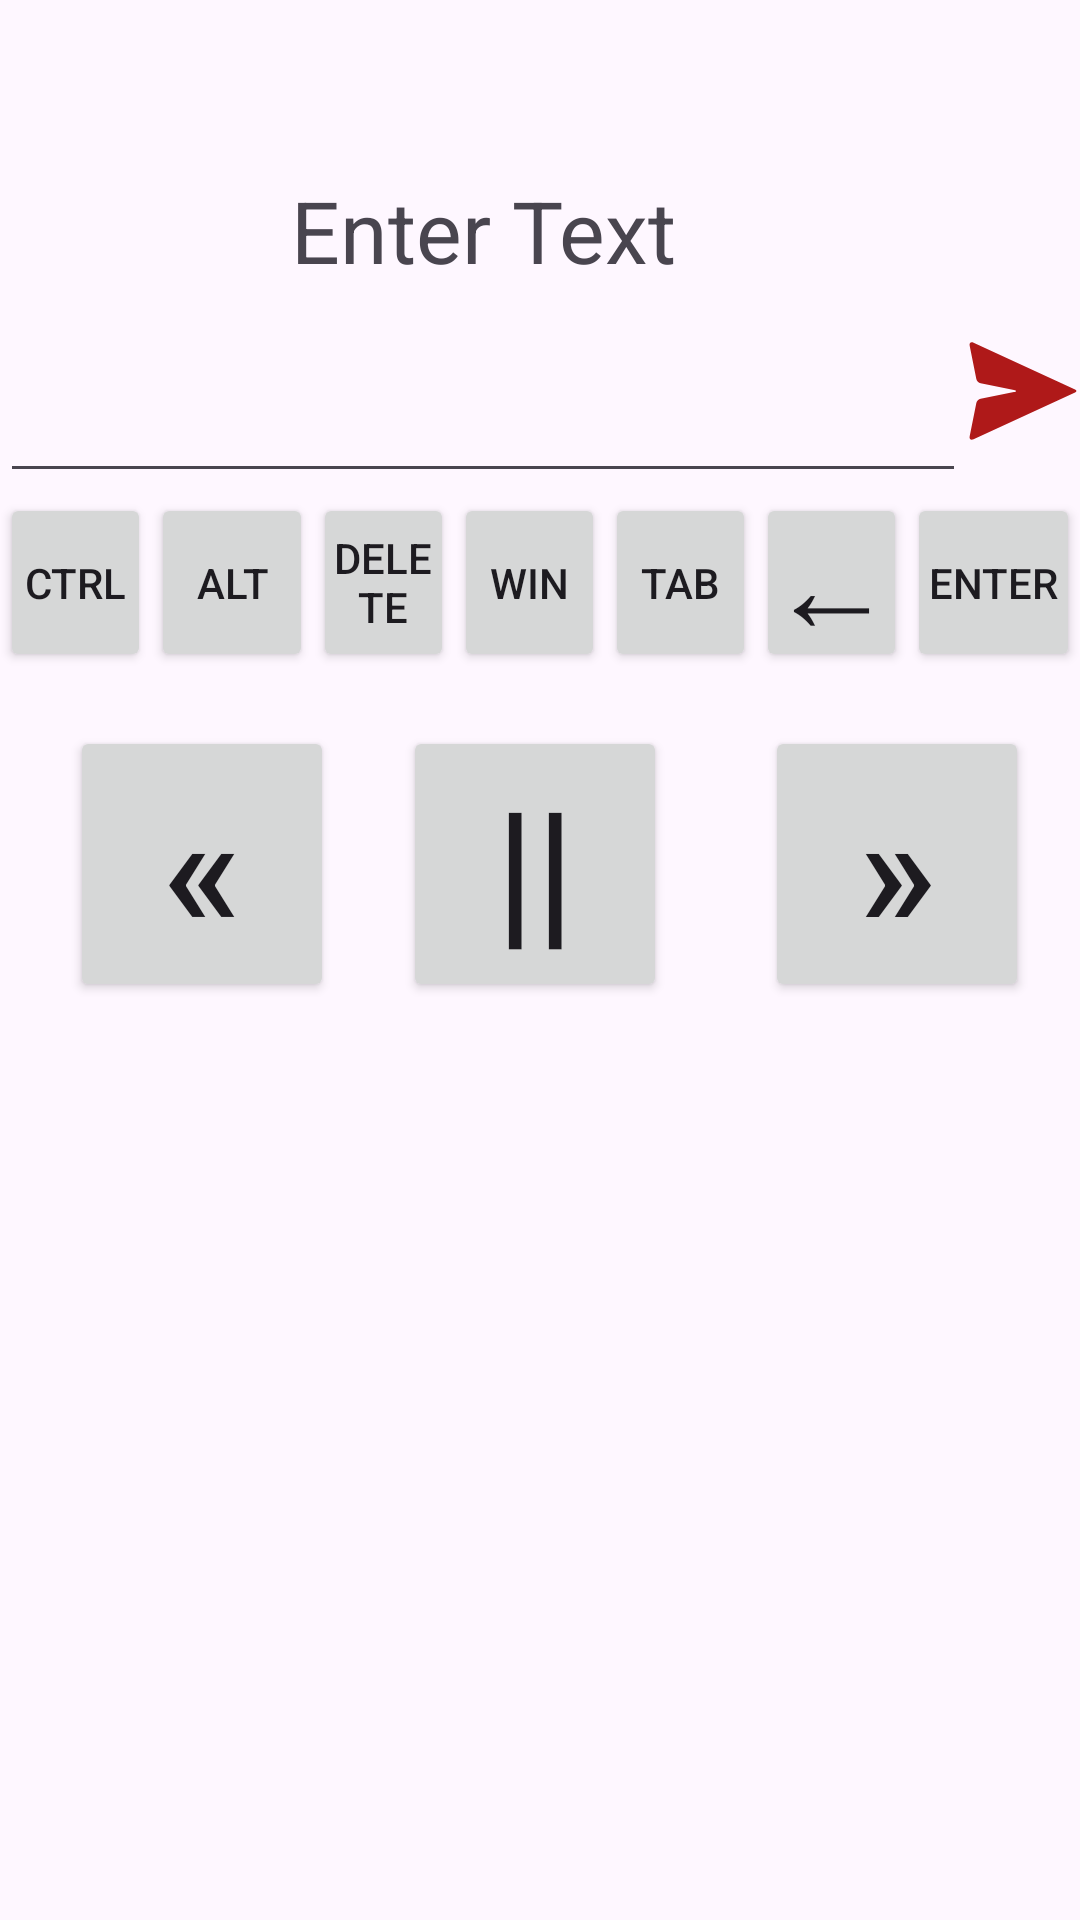

Reconstruct the res/layout file that produces this screen, plus the resources it refers to.
<!-- AndroidManifest.xml: application theme Theme.Controller -->
<!-- res/layout/keyboard.xml -->
<?xml version="1.0" encoding="utf-8"?>
<androidx.constraintlayout.widget.ConstraintLayout xmlns:android="http://schemas.android.com/apk/res/android"
    xmlns:app="http://schemas.android.com/apk/res-auto"
    xmlns:tools="http://schemas.android.com/tools"
    android:layout_width="match_parent"
    android:layout_height="match_parent">

    <FrameLayout
        android:id="@+id/ad_kb"
        android:layout_width="0dp"
        android:layout_height="wrap_content"
        app:layout_constraintBottom_toBottomOf="parent"
        app:layout_constraintLeft_toLeftOf="parent"
        app:layout_constraintRight_toRightOf="parent" />

    <EditText
        android:id="@+id/Keystroke"
        android:layout_width="0dp"
        android:layout_height="0dp"
        android:ems="10"
        android:inputType="textMultiLine"
        android:textSize="24sp"
        app:layout_constraintBottom_toTopOf="@+id/guideline23"
        app:layout_constraintEnd_toStartOf="@+id/guideline41"
        app:layout_constraintStart_toStartOf="@+id/guideline21"
        app:layout_constraintTop_toTopOf="@+id/guideline24" />

    <TextView
        android:id="@+id/textView2"
        android:layout_width="0dp"
        android:layout_height="0dp"
        android:autoSizeTextType="uniform"
        android:text="Enter Text"
        android:textAlignment="center"
        android:textSize="37dp"
        app:layout_constraintBottom_toTopOf="@+id/guideline24"
        app:layout_constraintEnd_toStartOf="@+id/guideline41"
        app:layout_constraintStart_toStartOf="@+id/guideline21"
        app:layout_constraintTop_toTopOf="@+id/guideline25" />

    <ImageButton
        android:id="@+id/sendkey"
        android:layout_width="0dp"
        android:layout_height="0dp"
        android:background="@android:color/transparent"
        android:scaleType="fitCenter"
        app:layout_constraintBottom_toTopOf="@+id/guideline23"
        app:layout_constraintEnd_toEndOf="parent"
        app:layout_constraintStart_toStartOf="@+id/guideline41"
        app:layout_constraintTop_toTopOf="@+id/guideline24"
        app:srcCompat="@drawable/send"
        app:tint="#AF1919" />

    <androidx.constraintlayout.widget.Guideline
        android:id="@+id/guideline21"
        android:layout_width="wrap_content"
        android:layout_height="wrap_content"
        android:orientation="vertical"
        app:layout_constraintGuide_percent="0.0" />

    <androidx.constraintlayout.widget.Guideline
        android:id="@+id/guideline22"
        android:layout_width="wrap_content"
        android:layout_height="wrap_content"
        android:orientation="vertical"
        app:layout_constraintGuide_percent="0.7" />

    <androidx.constraintlayout.widget.Guideline
        android:id="@+id/guideline23"
        android:layout_width="wrap_content"
        android:layout_height="wrap_content"
        android:orientation="horizontal"
        app:layout_constraintGuide_percent="0.2570146" />

    <androidx.constraintlayout.widget.Guideline
        android:id="@+id/guideline24"
        android:layout_width="wrap_content"
        android:layout_height="wrap_content"
        android:orientation="horizontal"
        app:layout_constraintGuide_percent="0.15" />

    <androidx.constraintlayout.widget.Guideline
        android:id="@+id/guideline25"
        android:layout_width="wrap_content"
        android:layout_height="wrap_content"
        android:orientation="horizontal"
        app:layout_constraintGuide_percent="0.09" />

    <androidx.constraintlayout.widget.Guideline
        android:id="@+id/guideline26"
        android:layout_width="wrap_content"
        android:layout_height="wrap_content"
        android:orientation="horizontal"
        app:layout_constraintGuide_percent="0.35" />

    <Button
        android:id="@+id/ctrl"
        android:layout_width="0sp"
        android:layout_height="0sp"
        android:padding="3dp"
        android:text="ctrl"
        app:layout_constraintBottom_toTopOf="@+id/guideline26"
        app:layout_constraintEnd_toStartOf="@+id/guideline28"
        app:layout_constraintStart_toStartOf="@+id/guideline21"
        app:layout_constraintTop_toTopOf="@+id/guideline23" />

    <androidx.constraintlayout.widget.Guideline
        android:id="@+id/guideline28"
        android:layout_width="wrap_content"
        android:layout_height="wrap_content"
        android:orientation="vertical"
        app:layout_constraintGuide_percent="0.14" />

    <androidx.constraintlayout.widget.Guideline
        android:id="@+id/guideline32"
        android:layout_width="wrap_content"
        android:layout_height="wrap_content"
        android:orientation="vertical"
        app:layout_constraintGuide_percent="0.29" />

    <Button
        android:id="@+id/alt"
        android:layout_width="0sp"
        android:layout_height="0sp"
        android:padding="3dp"
        android:text="alt"
        app:layout_constraintBottom_toTopOf="@+id/guideline26"
        app:layout_constraintEnd_toStartOf="@+id/guideline32"
        app:layout_constraintStart_toStartOf="@+id/guideline28"
        app:layout_constraintTop_toTopOf="@+id/guideline23" />

    <androidx.constraintlayout.widget.Guideline
        android:id="@+id/guideline34"
        android:layout_width="wrap_content"
        android:layout_height="wrap_content"
        android:orientation="vertical"
        app:layout_constraintGuide_percent="0.42" />

    <Button
        android:id="@+id/delete"
        android:layout_width="0sp"
        android:layout_height="0sp"
        android:padding="3dp"
        android:text="delete"
        app:layout_constraintBottom_toTopOf="@+id/guideline26"
        app:layout_constraintEnd_toStartOf="@+id/guideline34"
        app:layout_constraintStart_toStartOf="@+id/guideline32"
        app:layout_constraintTop_toTopOf="@+id/guideline23" />

    <Button
        android:id="@+id/win"
        android:layout_width="0sp"
        android:layout_height="0sp"
        android:padding="3dp"
        android:text="win"
        app:layout_constraintBottom_toTopOf="@+id/guideline26"
        app:layout_constraintEnd_toStartOf="@+id/guideline35"
        app:layout_constraintStart_toStartOf="@+id/guideline34"
        app:layout_constraintTop_toTopOf="@+id/guideline23" />

    <androidx.constraintlayout.widget.Guideline
        android:id="@+id/guideline35"
        android:layout_width="wrap_content"
        android:layout_height="wrap_content"
        android:orientation="vertical"
        app:layout_constraintGuide_percent="0.56" />

    <Button
        android:id="@+id/tab"
        android:layout_width="0sp"
        android:layout_height="0sp"
        android:padding="3dp"
        android:text="tab"
        app:layout_constraintBottom_toTopOf="@+id/guideline26"
        app:layout_constraintEnd_toStartOf="@+id/guideline22"
        app:layout_constraintStart_toStartOf="@+id/guideline35"
        app:layout_constraintTop_toTopOf="@+id/guideline23" />

    <androidx.constraintlayout.widget.Guideline
        android:id="@+id/guideline40"
        android:layout_width="wrap_content"
        android:layout_height="wrap_content"
        android:orientation="vertical"
        app:layout_constraintGuide_percent="0.84" />

    <Button
        android:id="@+id/backspace"
        android:layout_width="0sp"
        android:layout_height="0sp"
        android:autoSizeTextType="uniform"
        android:padding="1sp"
        android:text="←"
        android:textSize="8sp"
        app:layout_constraintBottom_toTopOf="@+id/guideline26"
        app:layout_constraintEnd_toStartOf="@+id/guideline40"
        app:layout_constraintStart_toStartOf="@+id/guideline22"
        app:layout_constraintTop_toTopOf="@+id/guideline23" />

    <Button
        android:id="@+id/Enter"
        android:layout_width="0sp"
        android:layout_height="0sp"
        android:padding="3dp"
        android:text="enter"
        app:layout_constraintBottom_toTopOf="@+id/guideline26"
        app:layout_constraintEnd_toEndOf="parent"
        app:layout_constraintStart_toStartOf="@+id/guideline40"
        app:layout_constraintTop_toTopOf="@+id/guideline23" />

    <androidx.constraintlayout.widget.Guideline
        android:id="@+id/guideline41"
        android:layout_width="wrap_content"
        android:layout_height="wrap_content"
        android:orientation="vertical"
        app:layout_constraintGuide_percent="0.89444447" />

    <androidx.constraintlayout.widget.Guideline
        android:id="@+id/guideline42"
        android:layout_width="wrap_content"
        android:layout_height="wrap_content"
        android:orientation="horizontal"
        app:layout_constraintGuide_percent="0.55" />

    <androidx.constraintlayout.widget.Guideline
        android:id="@+id/guideline43"
        android:layout_width="wrap_content"
        android:layout_height="wrap_content"
        android:orientation="vertical"
        app:layout_constraintGuide_percent="0.33" />

    <androidx.constraintlayout.widget.Guideline
        android:id="@+id/guideline44"
        android:layout_width="wrap_content"
        android:layout_height="wrap_content"
        android:orientation="vertical"
        app:layout_constraintGuide_percent="0.66" />

    <Button
        android:id="@+id/Left"
        android:layout_width="wrap_content"
        android:layout_height="wrap_content"
        android:layout_marginStart="16dp"
        android:textSize="54sp"
        android:text="«"
        app:layout_constraintBottom_toTopOf="@+id/guideline42"
        app:layout_constraintEnd_toStartOf="@+id/guideline43"
        app:layout_constraintStart_toStartOf="parent"
        app:layout_constraintTop_toTopOf="@+id/guideline26" />

    <Button
        android:id="@+id/play"
        android:layout_width="wrap_content"
        android:layout_height="wrap_content"
        android:textSize="54sp"
        android:text="||"
        app:layout_constraintBottom_toTopOf="@+id/guideline42"
        app:layout_constraintEnd_toStartOf="@+id/guideline44"
        app:layout_constraintStart_toStartOf="@+id/guideline43"
        app:layout_constraintTop_toTopOf="@+id/guideline26" />

    <Button
        android:id="@+id/Right"
        android:layout_width="wrap_content"
        android:layout_height="wrap_content"
        android:textSize="54sp"
        android:text="»"
        app:layout_constraintBottom_toTopOf="@+id/guideline42"
        app:layout_constraintEnd_toEndOf="parent"
        app:layout_constraintStart_toStartOf="@+id/guideline44"
        app:layout_constraintTop_toTopOf="@+id/guideline26" />

</androidx.constraintlayout.widget.ConstraintLayout>
<!-- resources referenced by this layout -->
<resources>
  <!-- drawable send (drawable) -->
  <vector android:autoMirrored="true" android:height="64dp"
      android:viewportHeight="64" android:viewportWidth="64"
      android:width="64dp" xmlns:android="http://schemas.android.com/apk/res/android">
      <group>
          <clip-path android:pathData="M0,0h64v64h-64z"/>
          <path android:fillColor="#FF000000" android:pathData="M8.216,36.338L26.885,32.604C28.552,32.271 28.552,31.729 26.885,31.396L8.216,27.662C7.104,27.44 6.021,26.356 5.799,25.245L2.065,6.576C1.731,4.908 2.714,4.133 4.259,4.846L61.228,31.139C62.257,31.614 62.257,32.386 61.228,32.861L4.259,59.154C2.714,59.867 1.731,59.092 2.065,57.424L5.799,38.755C6.021,37.644 7.104,36.56 8.216,36.338Z"/>
      </group>
  </vector>
  <style name="Theme.Controller" parent="android:Theme.Material.Light.NoActionBar" />
</resources>
